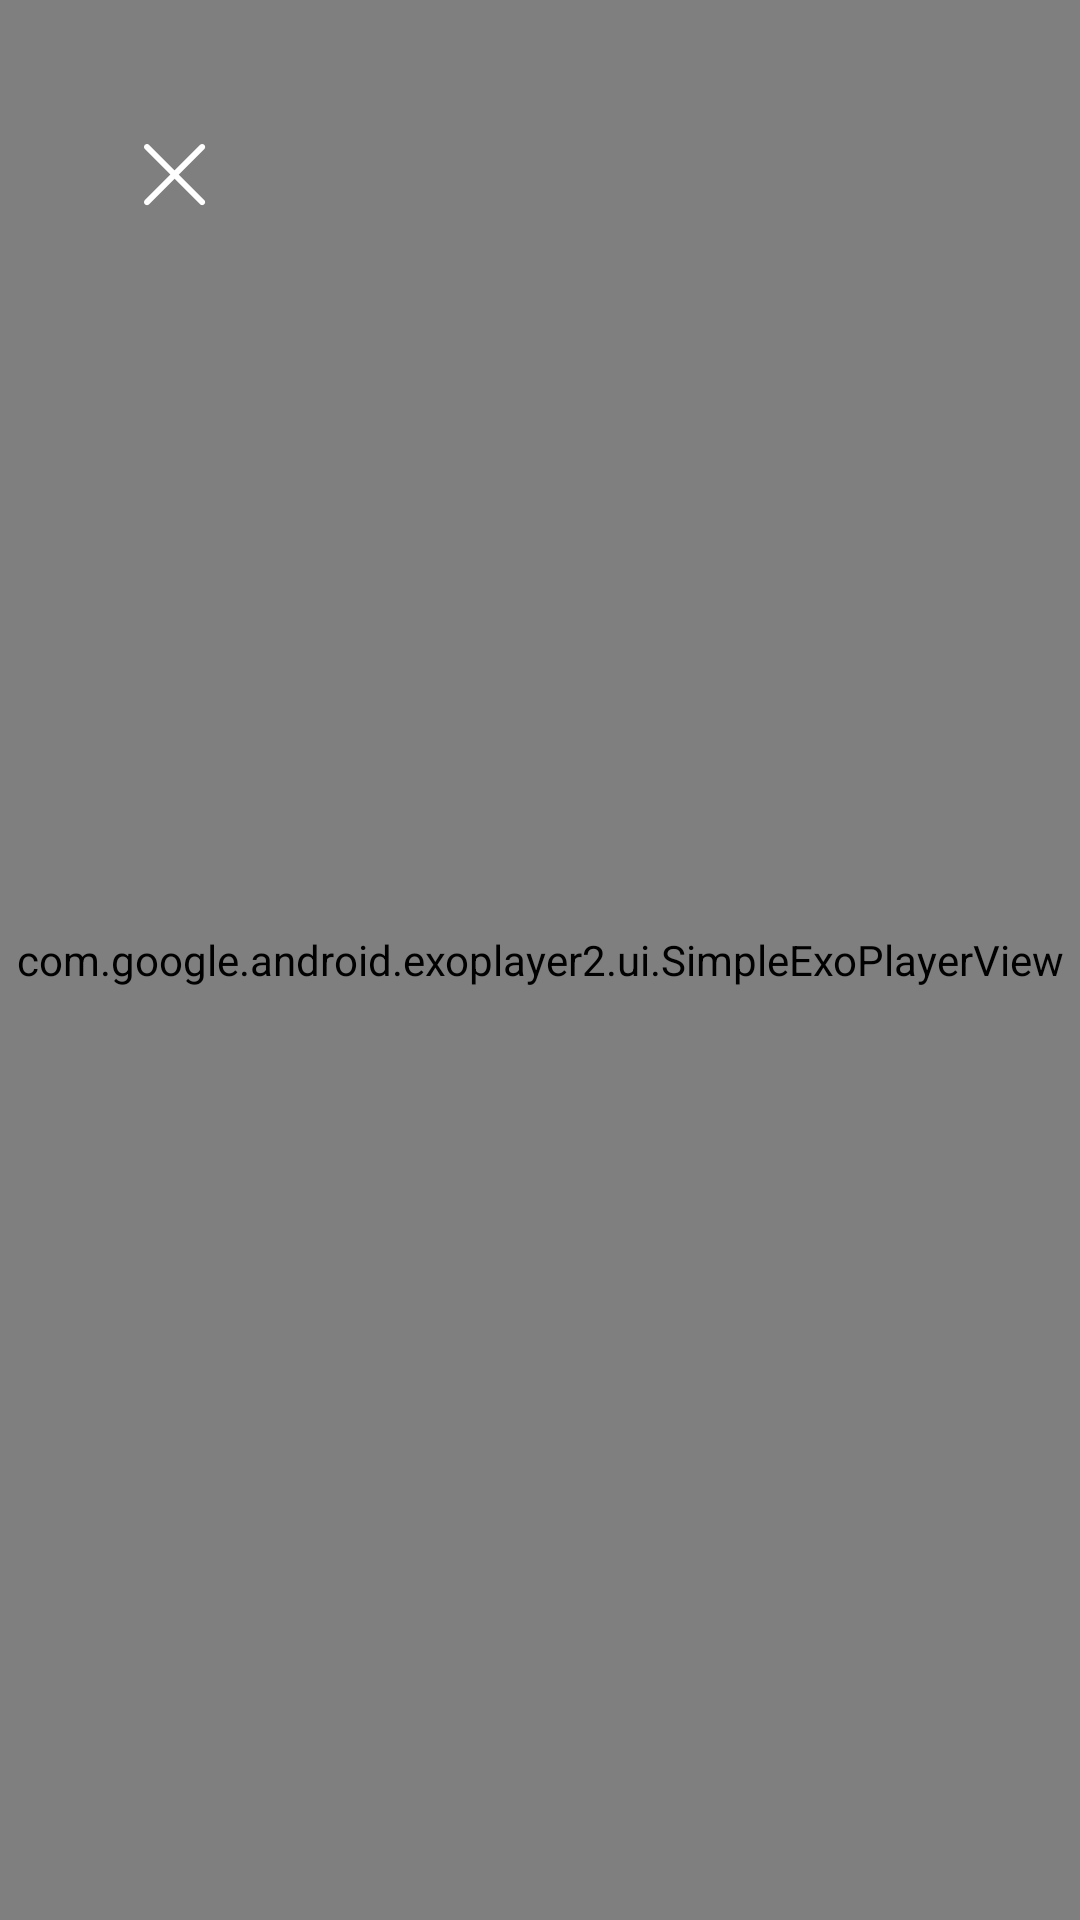

Android layout source for this screen:
<!-- AndroidManifest.xml: application theme AppTheme -->
<!-- res/layout/activity_video_out_stream.xml -->
<?xml version="1.0" encoding="utf-8"?>
<FrameLayout xmlns:android="http://schemas.android.com/apk/res/android"
    xmlns:app="http://schemas.android.com/apk/res-auto"
    android:id="@+id/parent_view"
    android:layout_width="match_parent"
    android:layout_height="match_parent"
    android:background="#323742">

    <com.google.android.exoplayer2.ui.SimpleExoPlayerView
        android:id="@+id/exoplayer_stream"
        android:layout_width="match_parent"
        android:layout_height="match_parent"
        android:layout_gravity="center"
        app:controller_layout_id="@layout/exo_player_control_view" />

    <ImageButton
        android:id="@+id/btnClose"
        android:layout_width="wrap_content"
        android:layout_height="wrap_content"
        android:layout_margin="32dp"
        android:background="@android:color/transparent"
        android:padding="16dp"
        android:src="@drawable/ic_close" />

</FrameLayout>
<!-- resources referenced by this layout -->
<resources>
  <!-- drawable ic_close (drawable) -->
  <?xml version="1.0" encoding="utf-8"?>
  <vector xmlns:android="http://schemas.android.com/apk/res/android"
      android:width="21dp"
      android:height="21dp"
      android:viewportWidth="21"
      android:viewportHeight="21">
  
      <path
          android:fillColor="#ffffff"
          android:fillType="evenOdd"
          android:pathData="M1.70711 0.292893C1.31658 -0.0976311 0.683418 -0.0976311 0.292893 0.292893C-0.0976309 0.683417 -0.0976312 1.31658 0.292893 1.70711L8.7782 10.1924L0.292922 18.6777C-0.0976019 19.0682 -0.0976019 19.7014 0.292922 20.0919C0.683447 20.4824 1.31661 20.4824 1.70714 20.0919L10.1924 11.6066L18.6777 20.0919C19.0682 20.4824 19.7014 20.4824 20.0919 20.0919C20.4824 19.7014 20.4824 19.0682 20.0919 18.6777L11.6066 10.1924L20.0919 1.70713C20.4824 1.3166 20.4824 0.68344 20.0919 0.292915C19.7014 -0.097609 19.0682 -0.0976093 18.6777 0.292915L10.1924 8.7782L1.70711 0.292893Z" />
  </vector>
  <style name="AppTheme" parent="Theme.AppCompat.Light.NoActionBar">
          <item name="colorPrimary">@color/colorBar</item>
          <item name="colorPrimaryDark">@color/colorBar</item>
          <item name="colorAccent">@color/colorAccent</item>
          <item name="windowActionBar">false</item>
          <item name="windowNoTitle">true</item>
      </style>
  <color name="colorBar">#1f2635</color>
  <color name="colorAccent">#0a0d10</color>
</resources>
